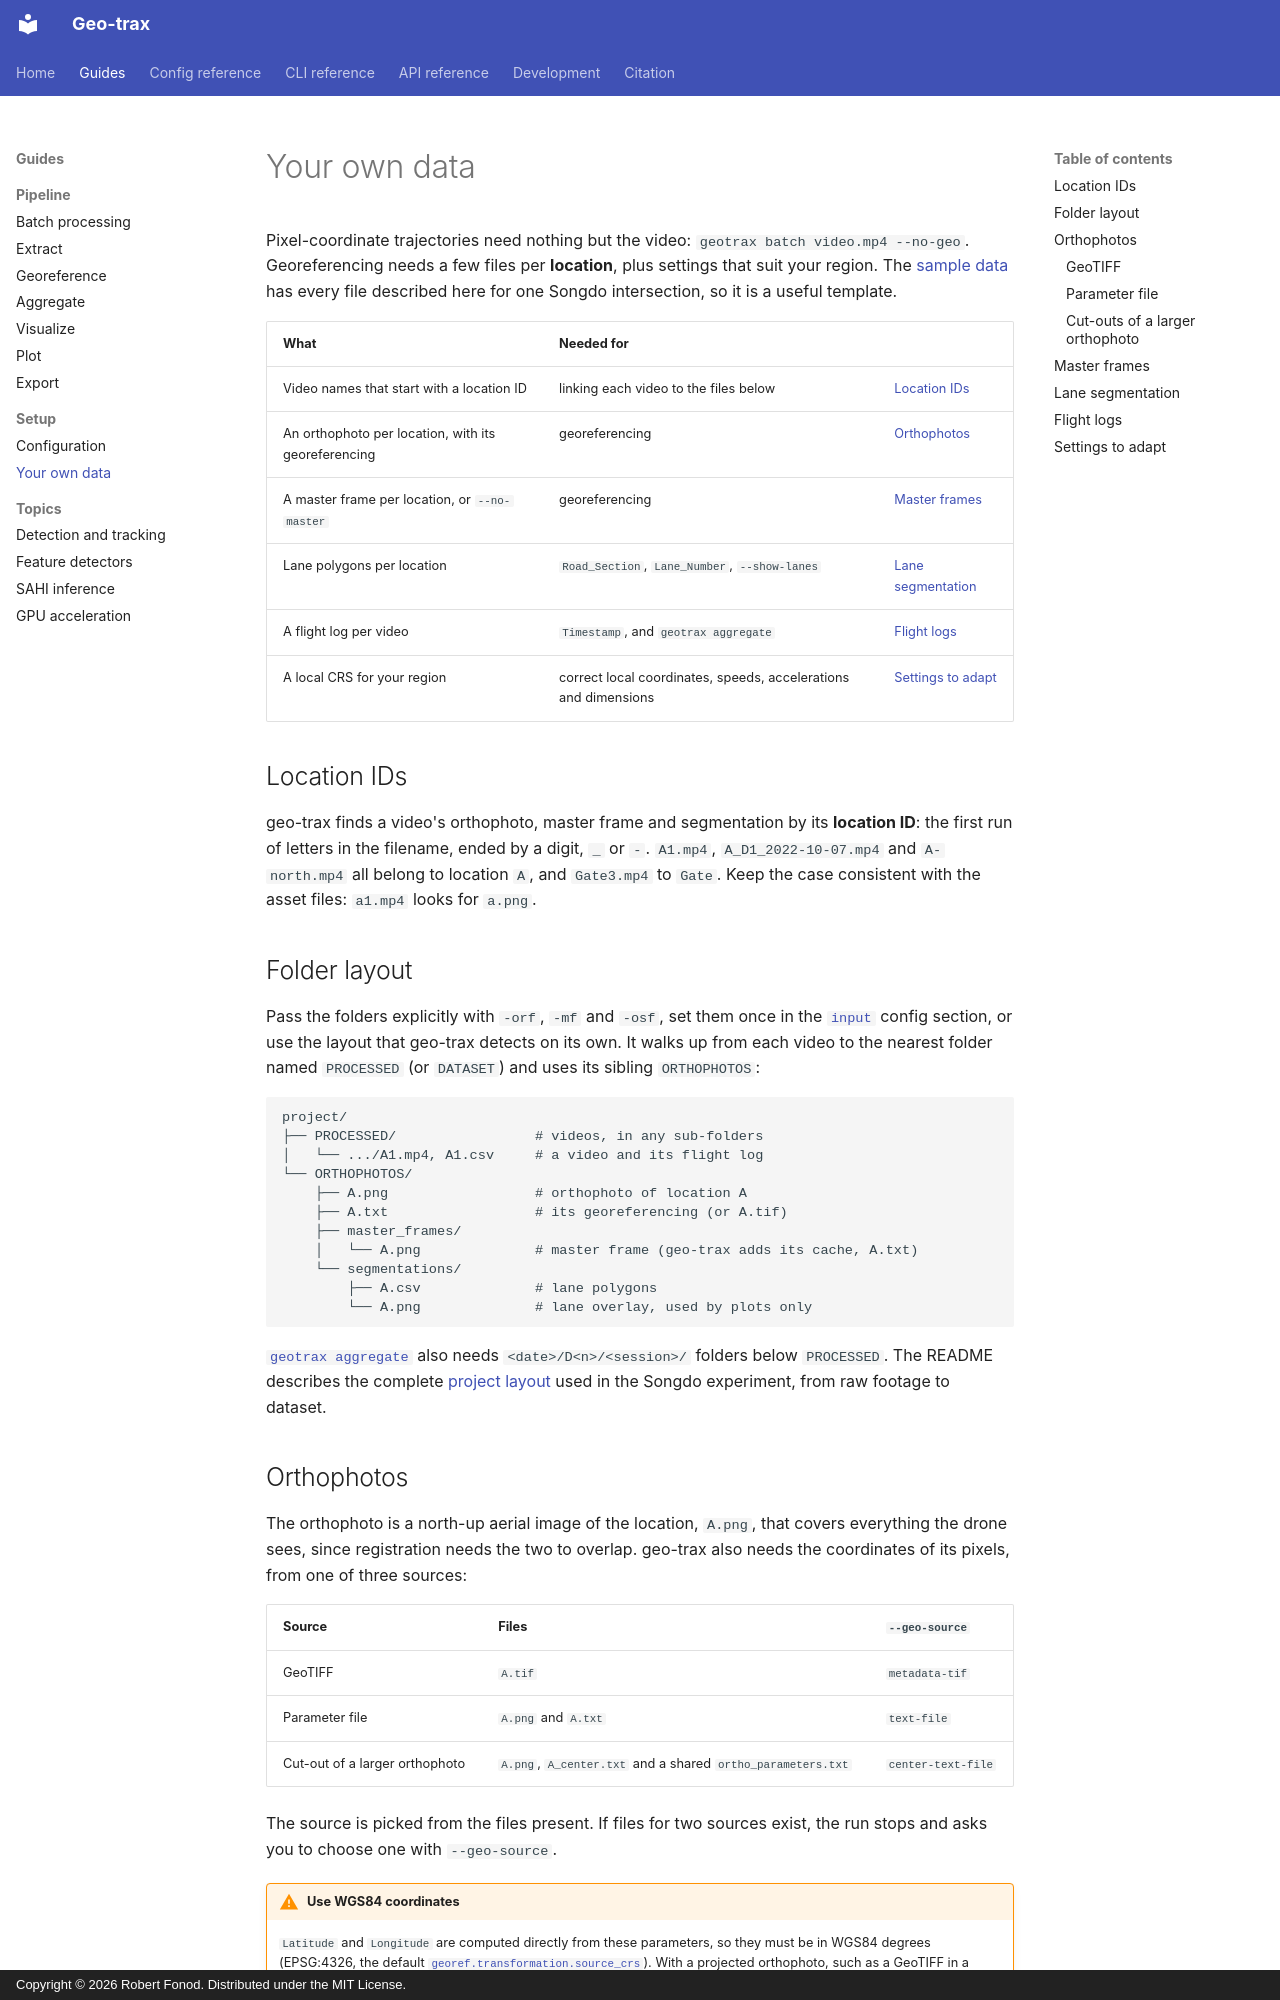

repository: rfonod/geo-trax · page: guides/own-data/index.html · generator: mkdocs · copyright: Copyright © 2026 Robert Fonod. Distributed under the MIT License.

# Your own data

Pixel-coordinate trajectories need nothing but the video: `geotrax batch video.mp4 --no-geo`. Georeferencing needs a few files per **location**, plus settings that suit your region. The [sample data](https://github.com/rfonod/geo-trax/blob/main/data/README.md) has every file described here for one Songdo intersection, so it is a useful template.

| What | Needed for | |
|---|---|---|
| Video names that start with a location ID | linking each video to the files below | [Location IDs](#location-ids) |
| An orthophoto per location, with its georeferencing | georeferencing | [Orthophotos](#orthophotos) |
| A master frame per location, or `--no-master` | georeferencing | [Master frames](#master-frames) |
| Lane polygons per location | `Road_Section`, `Lane_Number`, `--show-lanes` | [Lane segmentation](#lane-segmentation) |
| A flight log per video | `Timestamp`, and `geotrax aggregate` | [Flight logs](#flight-logs) |
| A local CRS for your region | correct local coordinates, speeds, accelerations and dimensions | [Settings to adapt](#settings-to-adapt) |

## Location IDs

geo-trax finds a video's orthophoto, master frame and segmentation by its **location ID**: the first run of letters in the filename, ended by a digit, `_` or `-`. `A1.mp4`, `A_D1_2022-10-07.mp4` and `A-north.mp4` all belong to location `A`, and `Gate3.mp4` to `Gate`. Keep the case consistent with the asset files: `a1.mp4` looks for `a.png`.

## Folder layout

Pass the folders explicitly with `-orf`, `-mf` and `-osf`, set them once in the [`input`](../reference/config/input.md) config section, or use the layout that geo-trax detects on its own. It walks up from each video to the nearest folder named `PROCESSED` (or `DATASET`) and uses its sibling `ORTHOPHOTOS`:

```text
project/
├── PROCESSED/                 # videos, in any sub-folders
│   └── .../A1.mp4, A1.csv     # a video and its flight log
└── ORTHOPHOTOS/
    ├── A.png                  # orthophoto of location A
    ├── A.txt                  # its georeferencing (or A.tif)
    ├── master_frames/
    │   └── A.png              # master frame (geo-trax adds its cache, A.txt)
    └── segmentations/
        ├── A.csv              # lane polygons
        └── A.png              # lane overlay, used by plots only
```

[`geotrax aggregate`](aggregate.md#expected-layout) also needs `<date>/D<n>/<session>/` folders below `PROCESSED`. The README describes the complete [project layout](https://github.com/rfonod/geo-trax#real-world-deployment-the-songdo-experiment) used in the Songdo experiment, from raw footage to dataset.

## Orthophotos

The orthophoto is a north-up aerial image of the location, `A.png`, that covers everything the drone sees, since registration needs the two to overlap. geo-trax also needs the coordinates of its pixels, from one of three sources:

| Source | Files | `--geo-source` |
|---|---|---|
| GeoTIFF | `A.tif` | `metadata-tif` |
| Parameter file | `A.png` and `A.txt` | `text-file` |
| Cut-out of a larger orthophoto | `A.png`, `A_center.txt` and a shared `ortho_parameters.txt` | `center-text-file` |

The source is picked from the files present. If files for two sources exist, the run stops and asks you to choose one with `--geo-source`.

!!! warning "Use WGS84 coordinates"
    `Latitude` and `Longitude` are computed directly from these parameters, so they must be in WGS84 degrees (EPSG:4326, the default [`georef.transformation.source_crs`](../reference/config/georef.md#georef.transformation.source_crs)). With a projected orthophoto, such as a GeoTIFF in a UTM zone, those columns would hold eastings and northings instead; georeferencing then stops, since such values are not degrees. Reproject such a file first, e.g. with GDAL: `gdalwarp -t_srs EPSG:4326 -r bilinear ortho_utm.tif A.tif`.

### GeoTIFF

geo-trax reads the georeferencing tags of `A.tif`. Image matching always uses `A.png`, so if it is missing, geo-trax converts the GeoTIFF and writes `A.png` next to it, which needs write access to the folder.
